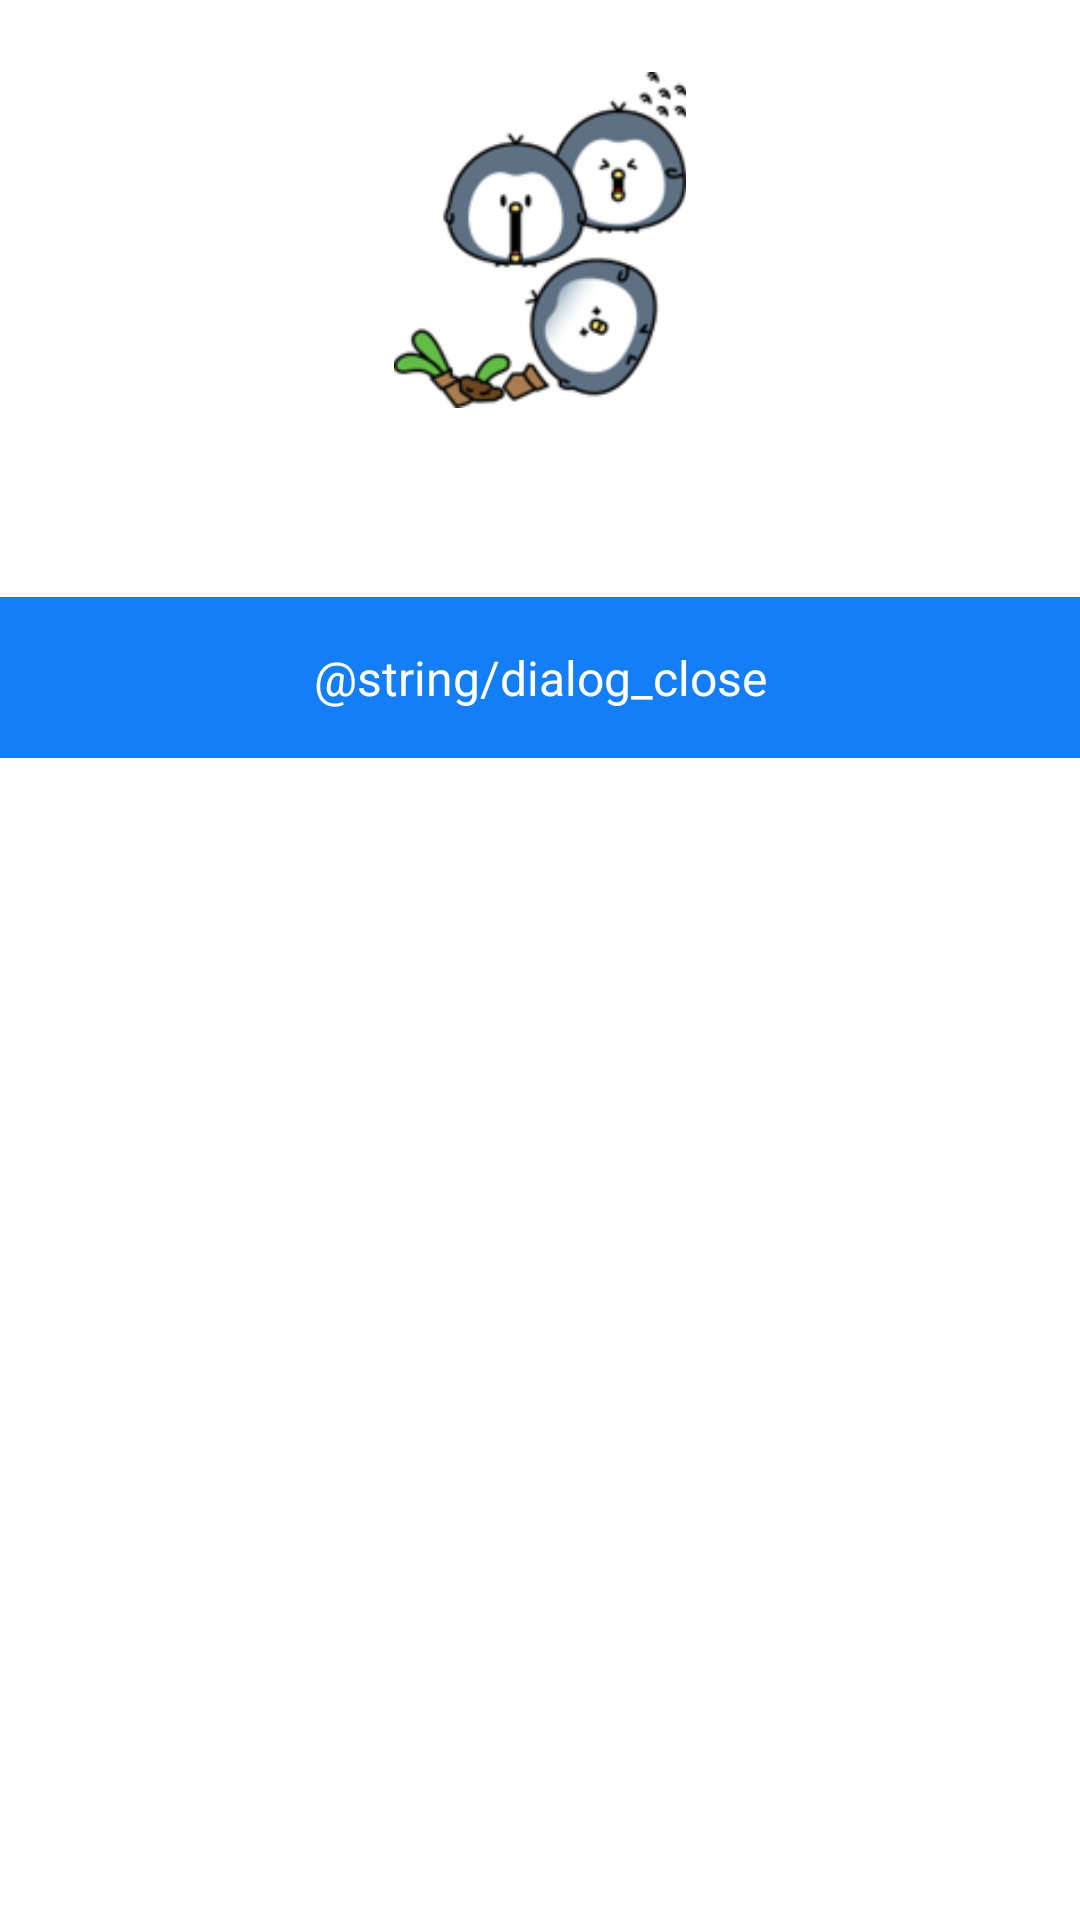

Layout XML and referenced resources for this Android screen:
<!-- AndroidManifest.xml: application theme Theme.ShinhanESGMarket -->
<!-- res/layout/layout_custom_dialog.xml -->
<?xml version="1.0" encoding="utf-8"?>
<LinearLayout xmlns:android="http://schemas.android.com/apk/res/android"
    android:layout_width="match_parent"
    android:layout_height="match_parent"
    android:orientation="vertical">

    <ImageView
        android:id="@+id/dialogImage"
        android:layout_width="match_parent"
        android:layout_height="160dp"
        android:padding="24dp"
        android:src="@drawable/dialog_exception" />

    <TextView
        android:id="@+id/dialogText"
        android:layout_width="match_parent"
        android:layout_height="wrap_content"
        android:layout_marginBottom="20dp"
        android:gravity="center" />

    <TextView
        android:id="@+id/dialogButton"
        android:layout_width="match_parent"
        android:layout_height="wrap_content"
        android:background="@color/blue"
        android:gravity="center"
        android:paddingVertical="16dp"
        android:text="@string/dialog_close"
        android:textColor="@color/white"
        android:textSize="16sp" />

</LinearLayout>
<!-- resources referenced by this layout -->
<resources>
  <color name="blue">#137EF5</color>
  <color name="white">#FFFFFFFF</color>
  <!-- drawable dialog_exception: png bitmap (drawable, 15183 bytes) -->
  <style name="Theme.ShinhanESGMarket" parent="Theme.MaterialComponents.Light.NoActionBar">
          
          <item name="colorPrimary">@color/purple_500</item>
          <item name="colorPrimaryVariant">@color/blue</item>
          <item name="colorOnPrimary">@color/white</item>
          
          <item name="colorSecondary">@color/teal_200</item>
          <item name="colorSecondaryVariant">@color/teal_700</item>
          <item name="colorOnSecondary">@color/black</item>
          
          <item name="android:statusBarColor" tools:targetApi="l">@color/white</item>
          <item name="android:windowLightStatusBar" tools:targetApi="m">true</item>
          
          <item name="android:colorEdgeEffect">@color/white</item>
          
      </style>
  <color name="purple_500">#FF6200EE</color>
  <color name="teal_200">#FF03DAC5</color>
  <color name="teal_700">#FF018786</color>
  <color name="black">#FF000000</color>
</resources>
